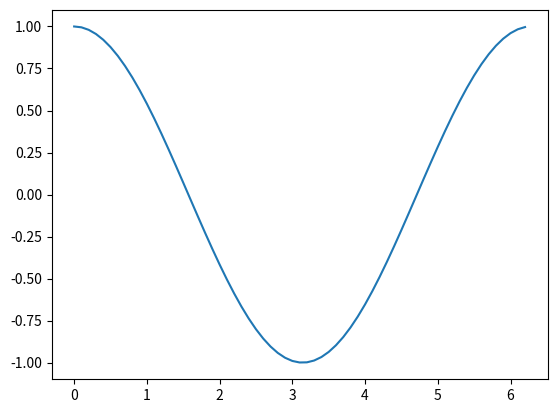

Python code for this plot:
from matplotlib.pyplot import *
from numpy import *
x=arange(0,2*(pi),0.1)
y=cos(x)
plot(x,y)
show()

